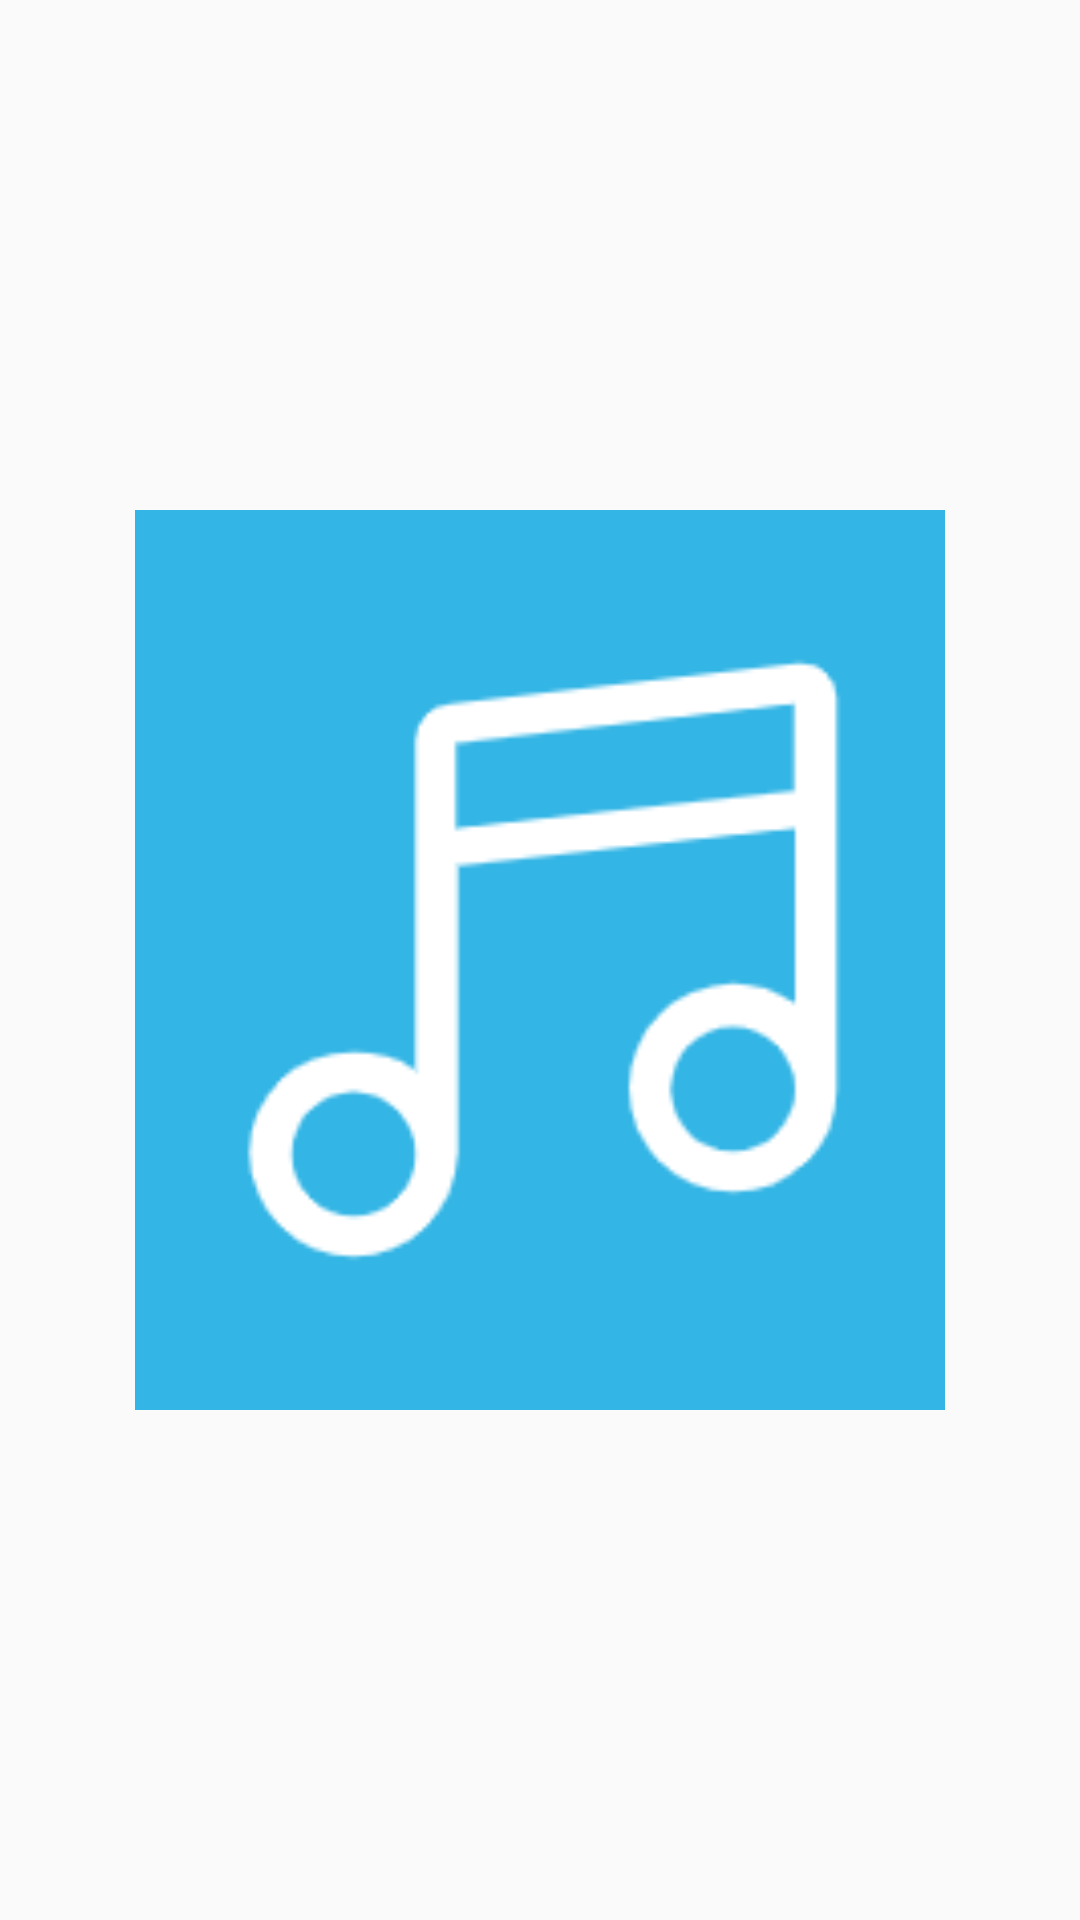

Android layout source for this screen:
<!-- AndroidManifest.xml: application theme AppTheme -->
<!-- res/layout/activity_fullscreen.xml -->
<?xml version="1.0" encoding="utf-8"?>
<RelativeLayout xmlns:android="http://schemas.android.com/apk/res/android"
    xmlns:app="http://schemas.android.com/apk/res-auto"
    xmlns:tools="http://schemas.android.com/tools"
    android:layout_width="match_parent"
    android:layout_height="match_parent"
    tools:context=".FullscreenActivity">
    <ImageView
        android:id="@+id/songImageView"
        android:layout_width="270dp"
        android:layout_height="300dp"
        android:layout_centerInParent="true"
        android:background="@android:color/holo_blue_light"
        android:src="@drawable/ic_music" />

</RelativeLayout>
<!-- resources referenced by this layout -->
<resources>
  <!-- drawable ic_music: png bitmap (drawable, 5018 bytes) -->
  <style name="AppTheme" parent="Theme.AppCompat.Light.DarkActionBar">
          
          <item name="colorPrimary">@color/colorPrimary</item>
          <item name="colorPrimaryDark">@color/colorPrimaryDark</item>
          <item name="colorAccent">@color/colorAccent</item>
      </style>
  <color name="colorPrimary">#6200EE</color>
  <color name="colorPrimaryDark">#3700B3</color>
  <color name="colorAccent">#03DAC5</color>
</resources>
